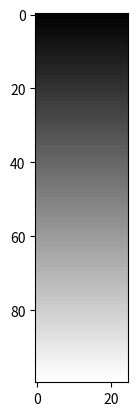

Source code (Python):
import matplotlib.pyplot as plt
import matplotlib.image as mpimg
import numpy as np


x = np.linspace(0, 1, 100)

image = np.tile(x, (25, 1)).T
print(image)
print(len(image))
print(len(image[0]))
print(image[0][0])
print(image[0][24])
print(image[99][0])
plt.imshow(image, cmap='gray')
plt.show()
